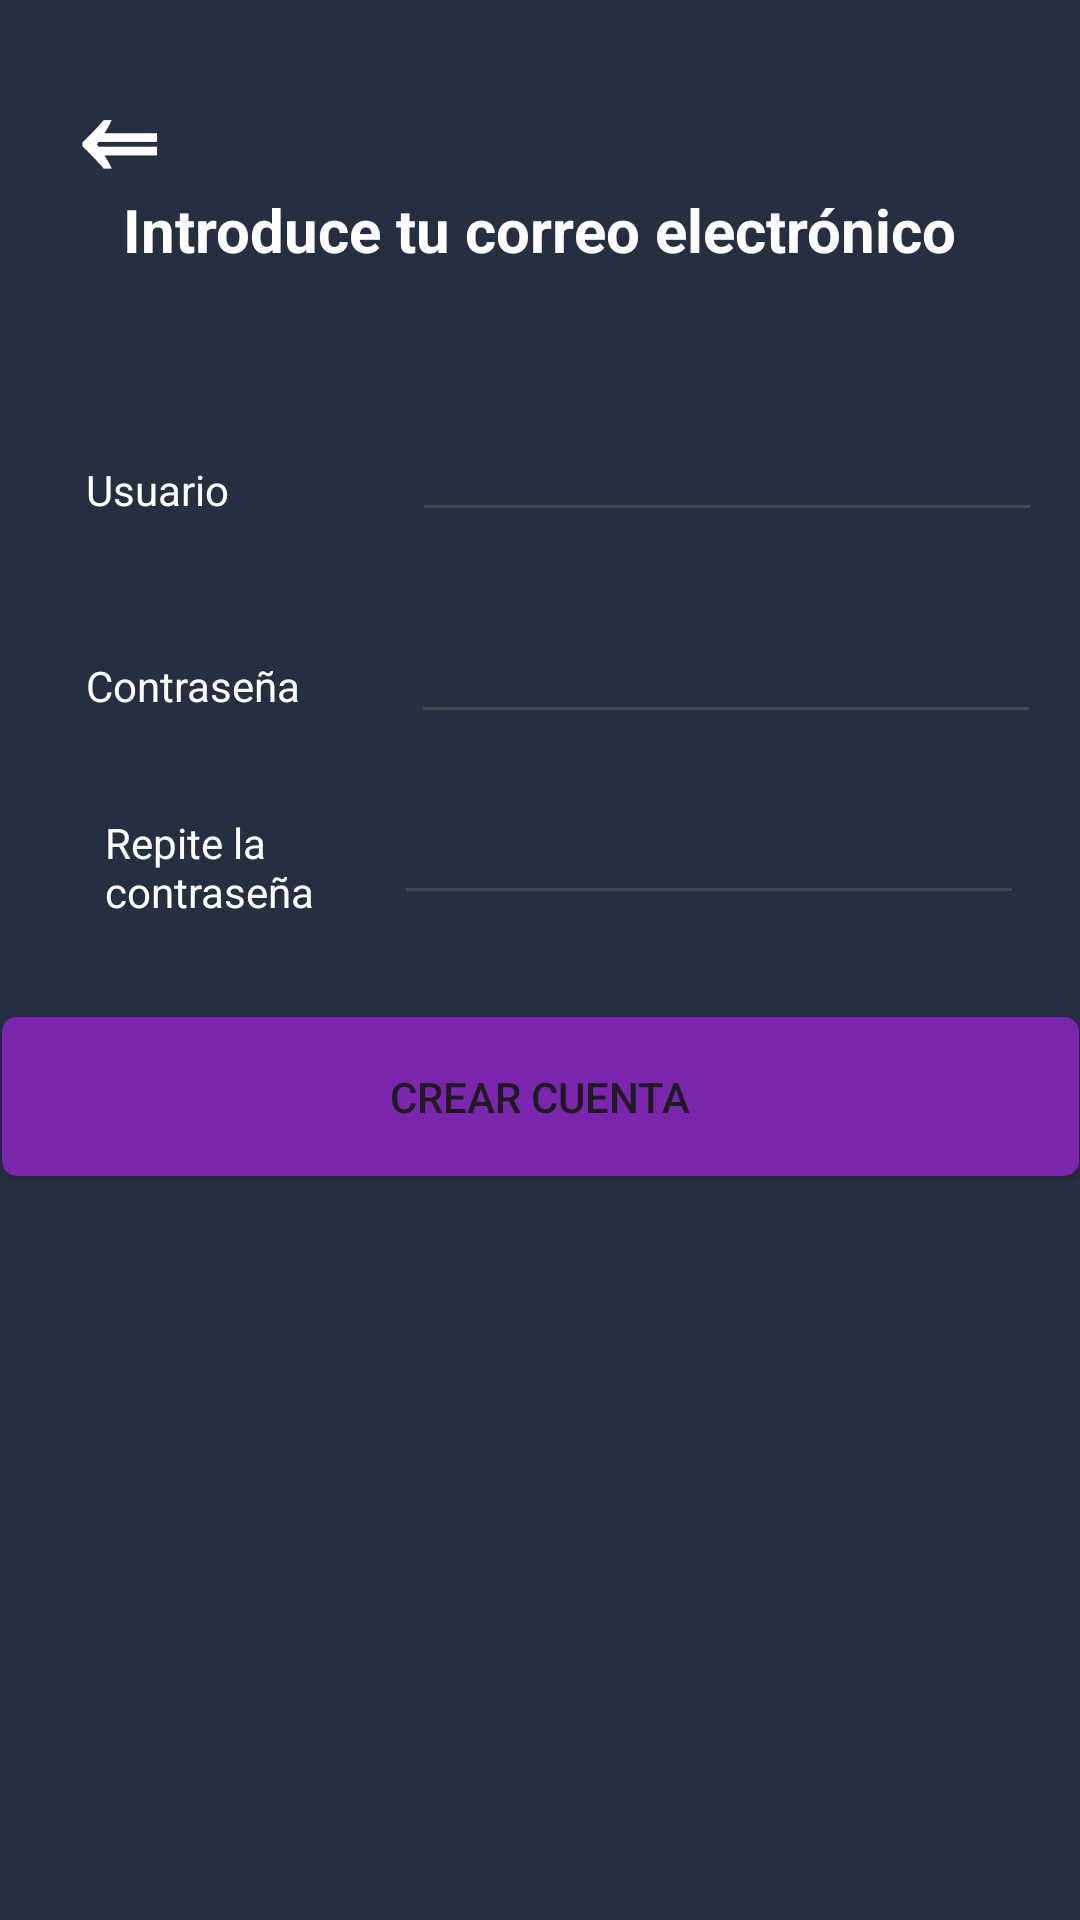

This screen was rendered from an Android layout file. Write that file and the resources it references.
<!-- AndroidManifest.xml: application theme Theme.Proyecto_grupo3 -->
<!-- res/layout/crear_cuenta.xml -->
<?xml version="1.0" encoding="utf-8"?>
<androidx.constraintlayout.widget.ConstraintLayout xmlns:android="http://schemas.android.com/apk/res/android"
    xmlns:app="http://schemas.android.com/apk/res-auto"
    xmlns:tools="http://schemas.android.com/tools"
    android:layout_width="match_parent"
    android:layout_height="match_parent"
    android:background="@drawable/custom_interface"
    tools:context=".CrearCuenta">

    <androidx.constraintlayout.widget.Guideline
        android:id="@+id/guideline"
        android:layout_width="wrap_content"
        android:layout_height="wrap_content"
        android:orientation="horizontal"
        app:layout_constraintGuide_percent="0.500684" />

    <Button
        android:id="@+id/botonAtras"
        android:layout_width="79dp"
        android:layout_height="80dp"
        android:background="@android:color/transparent"
        android:onClick="onBotonAtrasClick"
        android:text="&#8656;"
        android:textColor="@drawable/button_text_color_selector"
        android:textSize="40sp"
        android:textStyle="bold"
        app:layout_constraintBottom_toTopOf="@+id/Introduce_correo"
        app:layout_constraintEnd_toEndOf="parent"
        app:layout_constraintHorizontal_bias="0.0"
        app:layout_constraintStart_toStartOf="parent"
        app:layout_constraintTop_toTopOf="parent"
        app:layout_constraintVertical_bias="0.0" />

    <TextView
        android:id="@+id/Introduce_correo"
        android:layout_width="wrap_content"
        android:layout_height="wrap_content"
        android:text="Introduce tu correo electrónico"
        android:textColor="#FFFFFF"
        android:textSize="20sp"
        android:textStyle="bold"
        app:layout_constraintBottom_toTopOf="@+id/guideline2"
        app:layout_constraintEnd_toEndOf="parent"
        app:layout_constraintHorizontal_bias="0.496"
        app:layout_constraintStart_toStartOf="parent"
        app:layout_constraintTop_toTopOf="parent"
        app:layout_constraintVertical_bias="0.624" />

    <Button
        android:id="@+id/crear_cuenta"
        android:layout_width="359dp"
        android:layout_height="53dp"
        android:background="@drawable/fondo_boton"
        android:text="Crear cuenta"
        app:layout_constraintBottom_toBottomOf="parent"
        app:layout_constraintEnd_toEndOf="parent"
        app:layout_constraintStart_toStartOf="parent"
        app:layout_constraintTop_toTopOf="@+id/guideline"
        app:layout_constraintVertical_bias="0.07" />

    <EditText
        android:id="@+id/contrasena"
        android:layout_width="wrap_content"
        android:layout_height="wrap_content"
        android:ems="10"
        android:inputType="textPassword"
        android:textColor="#FFFFFF"
        app:layout_constraintBottom_toTopOf="@+id/guideline11"
        app:layout_constraintEnd_toEndOf="parent"
        app:layout_constraintHorizontal_bias="0.287"
        app:layout_constraintStart_toStartOf="@+id/guideline8"
        app:layout_constraintTop_toTopOf="@+id/guideline10" />

    <EditText
        android:id="@+id/contrasena2"
        android:layout_width="wrap_content"
        android:layout_height="wrap_content"
        android:ems="10"
        android:inputType="textPassword"
        android:textColor="#FFFFFF"
        app:layout_constraintBottom_toTopOf="@+id/guideline"
        app:layout_constraintEnd_toEndOf="parent"
        app:layout_constraintHorizontal_bias="0.355"
        app:layout_constraintStart_toEndOf="@+id/repetir"
        app:layout_constraintTop_toTopOf="@+id/guideline11"
        app:layout_constraintVertical_bias="0.333" />

    <EditText
        android:id="@+id/usuario"
        android:layout_width="wrap_content"
        android:layout_height="wrap_content"
        android:layout_marginTop="8dp"
        android:ems="10"
        android:inputType="text"
        android:text=""
        android:textColor="#FFFFFF"
        app:layout_constraintBottom_toTopOf="@+id/guideline10"
        app:layout_constraintEnd_toEndOf="parent"
        app:layout_constraintHorizontal_bias="0.289"
        app:layout_constraintStart_toStartOf="@+id/guideline8"
        app:layout_constraintTop_toTopOf="@+id/guideline2"
        app:layout_constraintVertical_bias="0.0" />

    <androidx.constraintlayout.widget.Guideline
        android:id="@+id/guideline2"
        android:layout_width="wrap_content"
        android:layout_height="wrap_content"
        android:orientation="horizontal"
        app:layout_constraintGuide_percent="0.2" />

    <TextView
        android:id="@+id/textView2"
        android:layout_width="72dp"
        android:layout_height="21dp"
        android:text="Usuario"
        android:textColor="#FFFFFF"
        app:layout_constraintBottom_toTopOf="@+id/guideline10"
        app:layout_constraintEnd_toStartOf="@+id/usuario"
        app:layout_constraintHorizontal_bias="0.437"
        app:layout_constraintStart_toStartOf="parent"
        app:layout_constraintTop_toTopOf="@+id/guideline2"
        app:layout_constraintVertical_bias="0.595" />

    <TextView
        android:id="@+id/textView3"
        android:layout_width="wrap_content"
        android:layout_height="wrap_content"
        android:text="Contraseña"
        android:textColor="#FFFFFF"
        app:layout_constraintBottom_toTopOf="@+id/guideline"
        app:layout_constraintEnd_toStartOf="@+id/contrasena"
        app:layout_constraintHorizontal_bias="0.437"
        app:layout_constraintStart_toStartOf="parent"
        app:layout_constraintTop_toBottomOf="@+id/textView2"
        app:layout_constraintVertical_bias="0.351" />

    <TextView
        android:id="@+id/repetir"
        android:layout_width="86dp"
        android:layout_height="37dp"
        android:text="Repite la contraseña"
        android:textColor="#FFFFFF"
        app:layout_constraintBottom_toTopOf="@+id/guideline"
        app:layout_constraintEnd_toStartOf="@+id/guideline8"
        app:layout_constraintHorizontal_bias="0.76"
        app:layout_constraintStart_toStartOf="parent"
        app:layout_constraintTop_toTopOf="@+id/guideline11"
        app:layout_constraintVertical_bias="0.565" />

    <ImageView
        android:id="@+id/fondo"
        android:layout_width="413dp"
        android:layout_height="279dp"
        android:src="@drawable/fondo"
        app:layout_constraintBottom_toBottomOf="parent"
        app:layout_constraintEnd_toEndOf="parent"
        app:layout_constraintHorizontal_bias="0.0"
        app:layout_constraintStart_toStartOf="parent"
        app:layout_constraintTop_toBottomOf="@+id/crear_cuenta"
        app:layout_constraintVertical_bias="1.0" />

    <androidx.constraintlayout.widget.Guideline
        android:id="@+id/guideline8"
        android:layout_width="wrap_content"
        android:layout_height="wrap_content"
        android:orientation="vertical"
        app:layout_constraintGuide_begin="132dp" />

    <androidx.constraintlayout.widget.Guideline
        android:id="@+id/guideline10"
        android:layout_width="wrap_content"
        android:layout_height="wrap_content"
        android:orientation="horizontal"
        app:layout_constraintGuide_percent="0.3" />

    <androidx.constraintlayout.widget.Guideline
        android:id="@+id/guideline11"
        android:layout_width="wrap_content"
        android:layout_height="wrap_content"
        android:orientation="horizontal"
        app:layout_constraintGuide_percent="0.4" />

</androidx.constraintlayout.widget.ConstraintLayout>
<!-- resources referenced by this layout -->
<resources>
  <!-- drawable button_text_color_selector (drawable) -->
  <?xml version="1.0" encoding="utf-8"?>
  <selector xmlns:android="http://schemas.android.com/apk/res/android">
      
      <item android:state_pressed="true" android:color="#808080" /> 
      
      <item android:color="#FFFFFF" /> 
  </selector>
  <!-- drawable custom_interface (drawable) -->
  <?xml version="1.0" encoding="utf-8"?>
  <layer-list xmlns:android="http://schemas.android.com/apk/res/android">
      
      <item>
          <shape android:shape="rectangle">
              <solid android:color="#262F41" />
          </shape>
      </item>
  </layer-list>
  <!-- drawable fondo_boton (drawable) -->
  <?xml version="1.0" encoding="utf-8"?>
  <shape xmlns:android="http://schemas.android.com/apk/res/android">
      <solid android:color="#7B24AD" /> 
      <corners android:radius="5dp" /> 
  </shape>
  <style name="Theme.Proyecto_grupo3" parent="Base.Theme.Proyecto_grupo3" />
  <style name="Base.Theme.Proyecto_grupo3" parent="Theme.Material3.DayNight.NoActionBar">
          
          
      </style>
</resources>
